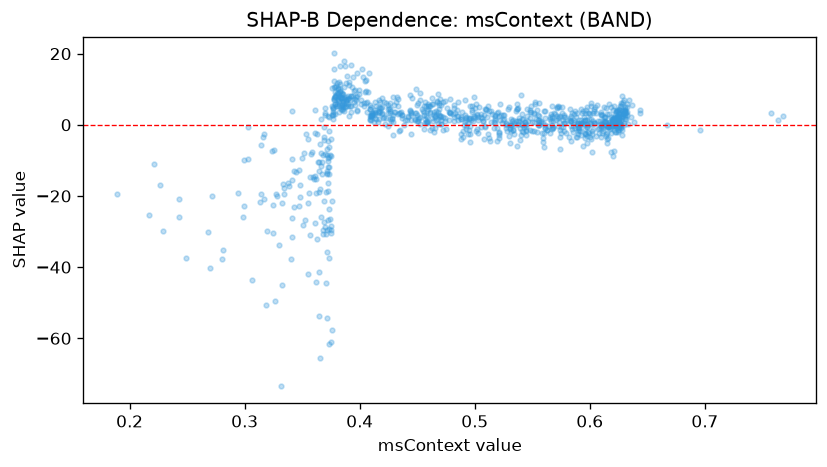

The table this chart was drawn from, first rows:
feature_value, shap_value
0.5605, -6.114
0.6313, 3.198
0.5925, 1.228
0.5225, 2.833
0.6315, 1.767
0.6225, 1.912
0.5928, 0.04646
0.3785, 5.786
0.5075, 1.128
0.5978, -5.238
0.347, -12.82
0.5368, 5.855
0.4108, 3.321
0.4507, 6.085
0.3677, -29.44
0.3772, 10.59
0.3695, 3.394
0.4925, -1.27
0.3772, 20.05
0.6077, -0.8453
0.41, 5.035
0.2812, -35.13
0.5835, -0.3449
0.418, 4.69
0.3717, -8.386
0.374, -26.47
0.4453, 7.43
0.3785, 10.51
0.563, -1.406
0.4927, -0.2415
0.37, -28.81
0.3828, 16.47
0.3875, 16.54
0.3528, -26.7
0.6308, 3.403
0.3275, -19.4
0.5558, 6.053
0.3708, -44.45
0.6008, 1.528
0.3907, 11.28
0.3753, -60.92
0.561, 3.913
0.3652, -65.6
0.3758, -57.67
0.3738, -23.67
0.3785, 7.89
0.6127, 5.027
0.508, 2.772
0.388, 6.993
0.627, -0.8982
0.402, 15.73
0.362, -44.27
0.3762, 5.194
0.3868, 18.01
0.3413, -31.53
0.4062, 6.491
0.377, 2.916
0.3643, -41.36
0.5895, -2.527
0.4325, 7.701
... 924 more rows
